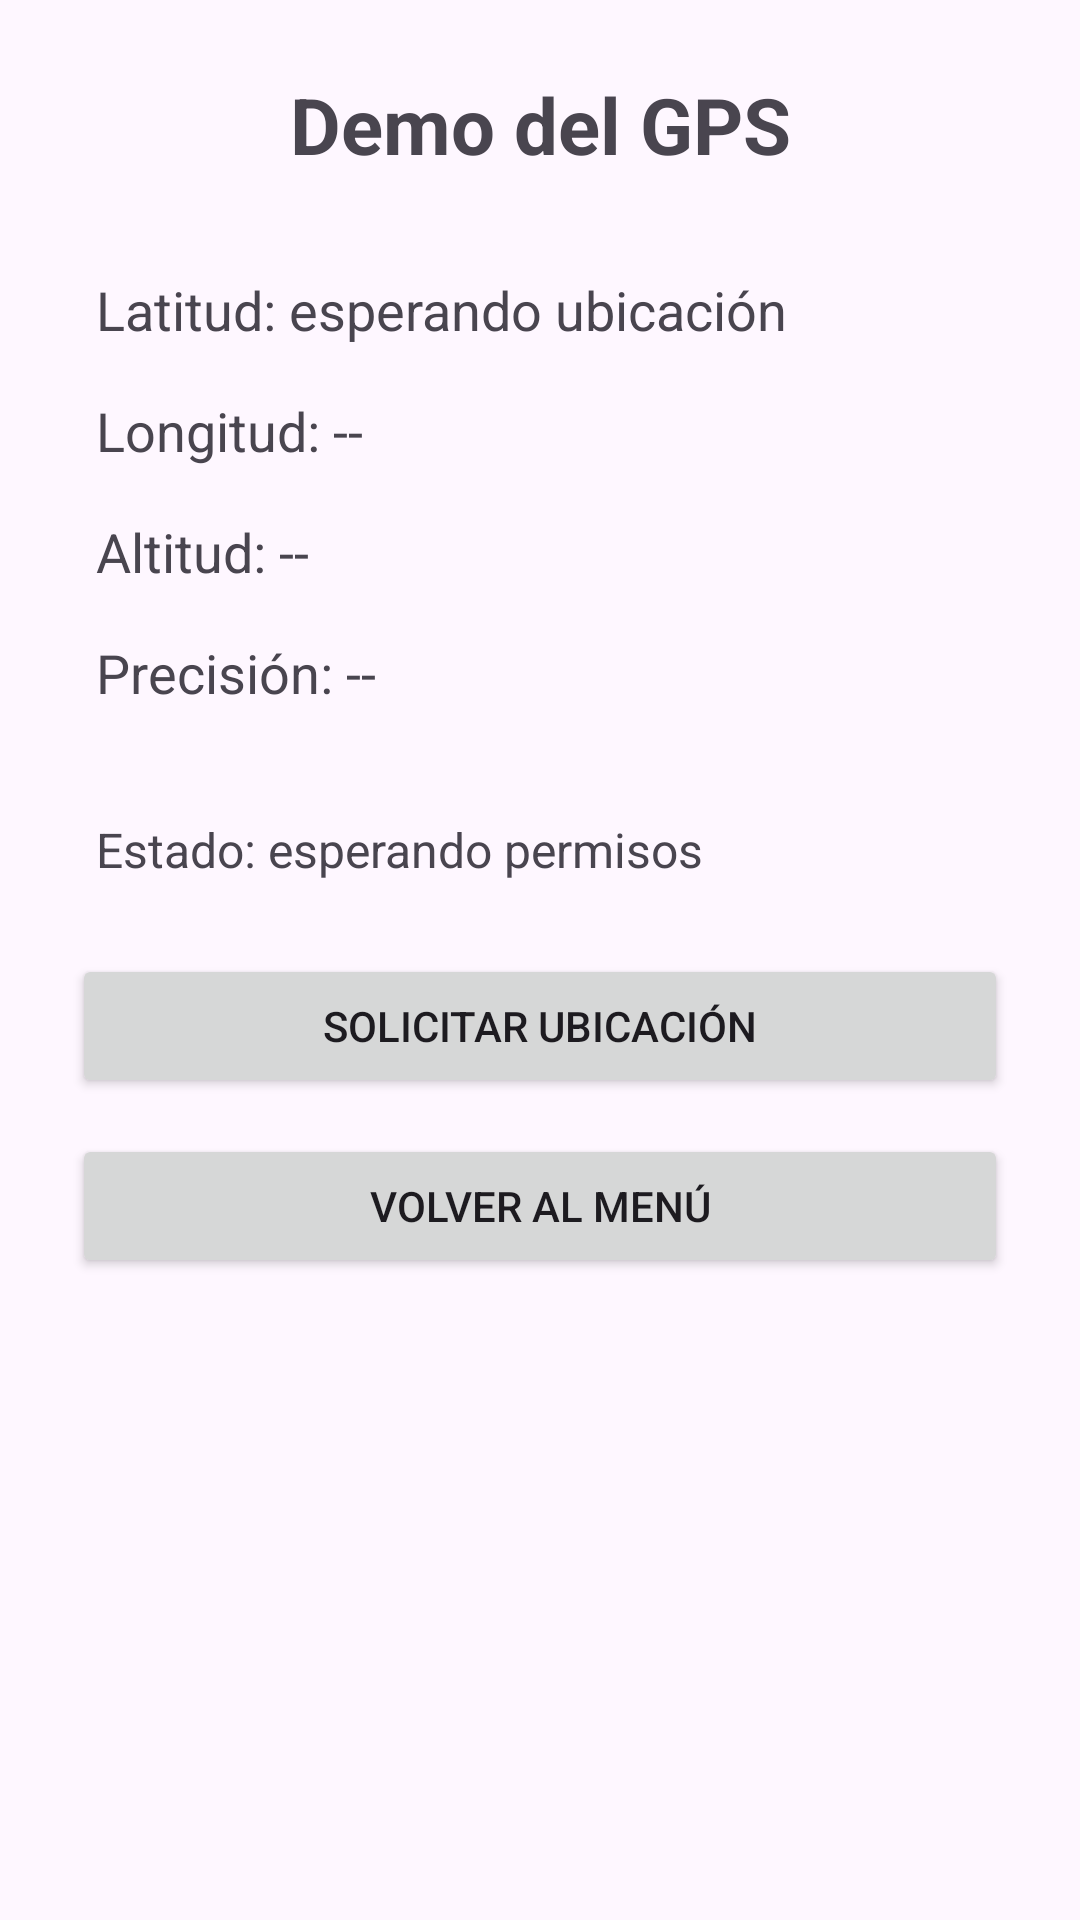

Write the Android layout XML for this screen, with the resource values it uses.
<!-- AndroidManifest.xml: application theme Theme.SensoresYNavDrawer -->
<!-- res/layout/activity_gps.xml -->
<?xml version="1.0" encoding="utf-8"?>
<LinearLayout xmlns:android="http://schemas.android.com/apk/res/android"
    android:layout_width="match_parent"
    android:layout_height="match_parent"
    android:orientation="vertical"
    android:padding="24dp">

    <TextView
        android:layout_width="match_parent"
        android:layout_height="wrap_content"
        android:text="Demo del GPS"
        android:textSize="26sp"
        android:textStyle="bold"
        android:gravity="center"
        android:layout_marginBottom="24dp" />

    <TextView
        android:id="@+id/txtLatitude"
        android:layout_width="match_parent"
        android:layout_height="wrap_content"
        android:text="Latitud: esperando ubicación"
        android:textSize="18sp"
        android:padding="8dp" />

    <TextView
        android:id="@+id/txtLongitude"
        android:layout_width="match_parent"
        android:layout_height="wrap_content"
        android:text="Longitud: --"
        android:textSize="18sp"
        android:padding="8dp" />

    <TextView
        android:id="@+id/txtAltitude"
        android:layout_width="match_parent"
        android:layout_height="wrap_content"
        android:text="Altitud: --"
        android:textSize="18sp"
        android:padding="8dp" />

    <TextView
        android:id="@+id/txtAccuracy"
        android:layout_width="match_parent"
        android:layout_height="wrap_content"
        android:text="Precisión: --"
        android:textSize="18sp"
        android:padding="8dp" />

    <TextView
        android:id="@+id/txtGpsStatus"
        android:layout_width="match_parent"
        android:layout_height="wrap_content"
        android:text="Estado: esperando permisos"
        android:textSize="16sp"
        android:padding="8dp"
        android:layout_marginTop="20dp" />

    <Button
        android:id="@+id/btnActualizarGps"
        android:layout_width="match_parent"
        android:layout_height="wrap_content"
        android:text="Solicitar ubicación"
        android:layout_marginTop="16dp" />

    <Button
        android:id="@+id/btnVolver"
        android:layout_width="match_parent"
        android:layout_height="wrap_content"
        android:text="Volver al menú"
        android:layout_marginTop="12dp" />

</LinearLayout>
<!-- resources referenced by this layout -->
<resources>
  <style name="Theme.SensoresYNavDrawer" parent="Base.Theme.SensoresYNavDrawer" />
  <style name="Base.Theme.SensoresYNavDrawer" parent="Theme.Material3.DayNight.NoActionBar">
          
          
      </style>
</resources>
